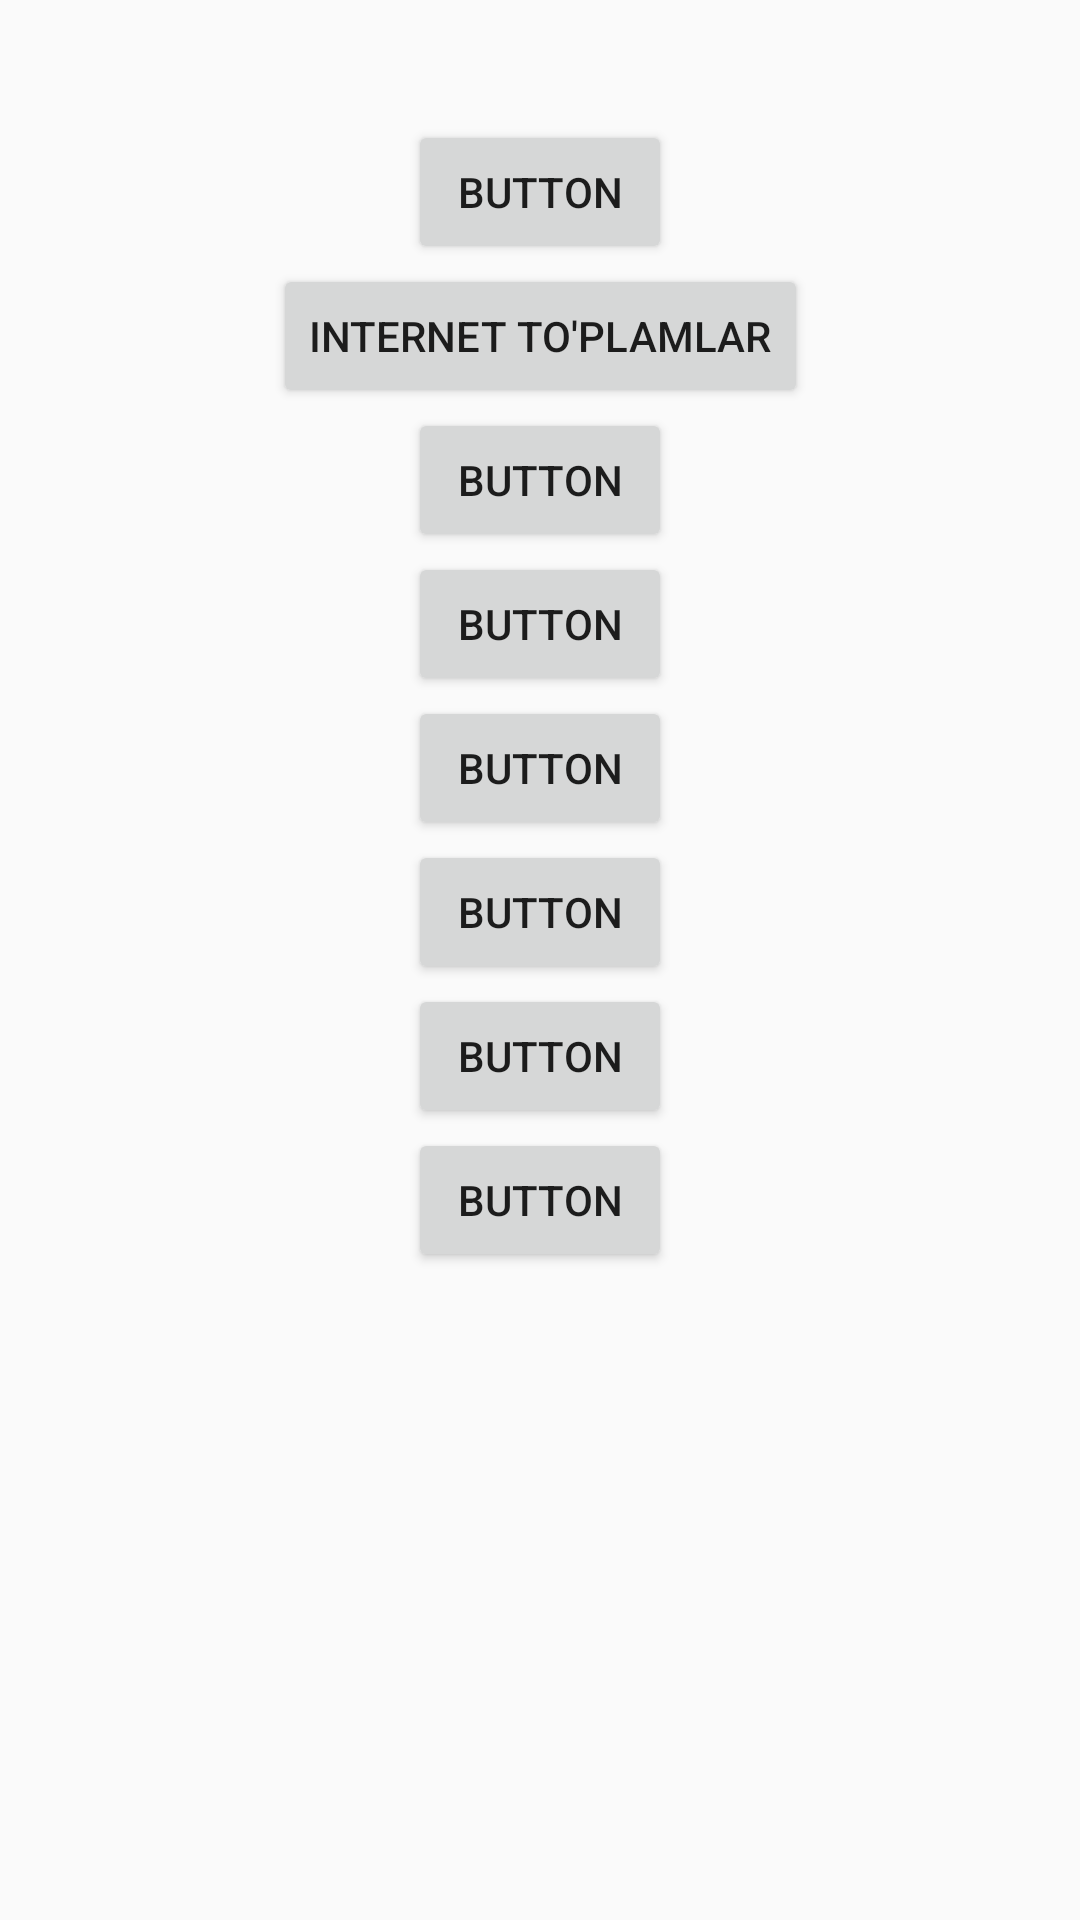

Produce the Android XML layout that renders to this screen, including the resource entries it uses.
<!-- AndroidManifest.xml: application theme Theme.AdminUssdCod -->
<!-- res/layout/activity_all_cantroll.xml -->
<?xml version="1.0" encoding="utf-8"?>
<androidx.constraintlayout.widget.ConstraintLayout xmlns:android="http://schemas.android.com/apk/res/android"
    xmlns:app="http://schemas.android.com/apk/res-auto"
    xmlns:tools="http://schemas.android.com/tools"
    android:layout_width="match_parent"
    android:layout_height="match_parent"
    tools:context=".AllCantroll">

    <Button
        android:id="@+id/button11"
        android:layout_width="wrap_content"
        android:layout_height="wrap_content"
        android:text="Button"
        app:layout_constraintEnd_toEndOf="parent"
        app:layout_constraintStart_toStartOf="parent"
        app:layout_constraintTop_toBottomOf="@+id/button10" />

    <Button
        android:id="@+id/button9"
        android:layout_width="wrap_content"
        android:layout_height="wrap_content"
        android:text="Button"
        app:layout_constraintEnd_toEndOf="parent"
        app:layout_constraintStart_toStartOf="parent"
        app:layout_constraintTop_toBottomOf="@+id/button8" />

    <Button
        android:id="@+id/button5"
        android:layout_width="wrap_content"
        android:layout_height="wrap_content"
        android:layout_marginTop="40dp"
        android:text="Button"
        app:layout_constraintEnd_toEndOf="parent"
        app:layout_constraintStart_toStartOf="parent"
        app:layout_constraintTop_toTopOf="parent" />

    <Button
        android:id="@+id/btnconinternettoplam"
        android:layout_width="wrap_content"
        android:layout_height="wrap_content"
        android:text="Internet To'plamlar"
        app:layout_constraintEnd_toEndOf="parent"
        app:layout_constraintStart_toStartOf="parent"
        app:layout_constraintTop_toBottomOf="@+id/button5" />

    <Button
        android:id="@+id/button7"
        android:layout_width="wrap_content"
        android:layout_height="wrap_content"
        android:text="Button"
        app:layout_constraintEnd_toEndOf="parent"
        app:layout_constraintStart_toStartOf="parent"
        app:layout_constraintTop_toBottomOf="@+id/btnconinternettoplam" />

    <Button
        android:id="@+id/button8"
        android:layout_width="wrap_content"
        android:layout_height="wrap_content"
        android:text="Button"
        app:layout_constraintEnd_toEndOf="parent"
        app:layout_constraintStart_toStartOf="parent"
        app:layout_constraintTop_toBottomOf="@+id/button7" />

    <Button
        android:id="@+id/button10"
        android:layout_width="wrap_content"
        android:layout_height="wrap_content"
        android:text="Button"
        app:layout_constraintEnd_toEndOf="parent"
        app:layout_constraintStart_toStartOf="parent"
        app:layout_constraintTop_toBottomOf="@+id/button9" />

    <Button
        android:id="@+id/button12"
        android:layout_width="wrap_content"
        android:layout_height="wrap_content"
        android:text="Button"
        app:layout_constraintEnd_toEndOf="parent"
        app:layout_constraintStart_toStartOf="parent"
        app:layout_constraintTop_toBottomOf="@+id/button11" />
</androidx.constraintlayout.widget.ConstraintLayout>
<!-- resources referenced by this layout -->
<resources>
  <style name="Theme.AdminUssdCod" parent="Theme.AppCompat.Light.DarkActionBar">
          
          <item name="colorPrimary">@color/purple_500</item>
          <item name="colorPrimaryDark">@color/purple_700</item>
          <item name="colorAccent">@color/teal_200</item>
          
      </style>
  <!-- not gathered from this repository: default colours our renderer supplied (Android Studio template values) -->
  <color name="purple_500">#FF6200EE</color>
  <color name="purple_700">#FF3700B3</color>
  <color name="teal_200">#FF03DAC5</color>
</resources>
